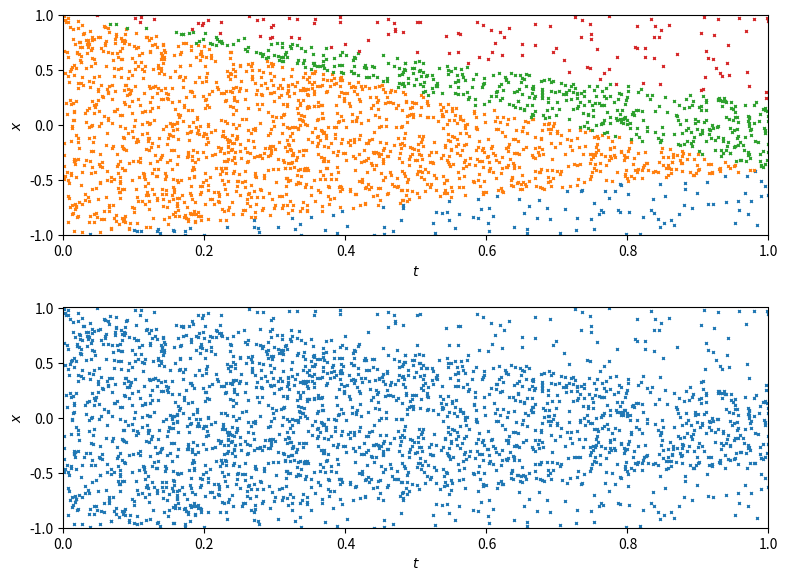

Write the Python code that produced this figure.
import numpy as np
import matplotlib.pyplot as plt
from matplotlib.gridspec import GridSpec

# Defining points on rhs
pt1 = 0.2
pt2 = pt1 * -2

# Insert number of training samples and bias
num_training_samples = 2500
bias_choice = 0.9  # Fraction of points in middle section

# Therefore areas of trapezium halves
A1 = 2 * 1 * 0.5
A2 = (pt1 - pt2) * 1 * 0.5

# Code generating points uniformly on arbitrary triangles from S.O.
def points_on_triangle(v, n):
    """
    Give n random points uniformly on a triangle.

    The vertices of the triangle are given by the shape
    (2, 3) array *v*: one vertex per row.
    """
    x = np.sort(np.random.rand(2, n), axis=0)
    return np.column_stack([x[0], x[1] - x[0], 1.0 - x[1]]) @ v


print(
    f"Middle section is {(A1+A2)*100/2}% of the total area,\nand contains {bias_choice*100}% of the points"
)

# Number of points in each section
Top_n = int(num_training_samples * ((1 - bias_choice) / 2))
Bot_n = int(num_training_samples * ((1 - bias_choice) / 2))
A1_n = int(round(num_training_samples * bias_choice * A1 / (A1 + A2)))
A2_n = int(
    num_training_samples - Top_n - Bot_n - A1_n
)  # Done this way to ensure num_training_samples is respected

# Defining triangle vertices
Top_v = [(0, 1), (1, 1), (1, pt1)]
Bot_v = [(0, -1), (1, -1), (1, pt2)]
A1_v = [(0, -1), (0, 1), (1, pt2)]
A2_v = [(0, 1), (1, pt1), (1, pt2)]
# Using function to create lattice now:
collocation_top = points_on_triangle(Top_v, Top_n)
collocation_mid1 = points_on_triangle(A1_v, A1_n)
collocation_mid2 = points_on_triangle(A2_v, A2_n)
collocation_bot = points_on_triangle(Bot_v, Bot_n)
# And putting it all together:
collocation = np.concatenate(
    (collocation_top, collocation_mid1, collocation_mid2, collocation_bot), axis=0
)

# Plotting

fig = plt.figure(figsize=(8, 6), dpi=50)

gs = GridSpec(2, 1)
plt.subplot(gs[0, :])
plt.xlabel("$t$")
plt.ylabel("$x$")
plt.ylim([-1, 1])
plt.xlim([0, 1])
plt.plot(
    collocation_bot[:, 0],
    collocation_bot[:, 1],
    "x",
    collocation_mid1[:, 0],
    collocation_mid1[:, 1],
    "x",
    collocation_mid2[:, 0],
    collocation_mid2[:, 1],
    "x",
    collocation_top[:, 0],
    collocation_top[:, 1],
    "x",
    markersize=2,
)

plt.subplot(gs[1, :])
plt.xlabel("$t$")
plt.ylabel("$x$")
plt.ylim([-1, 1])
plt.xlim([0, 1])
plt.plot(collocation[:, 0], collocation[:, 1], "x", markersize=2)
plt.tight_layout()
plt.show()
